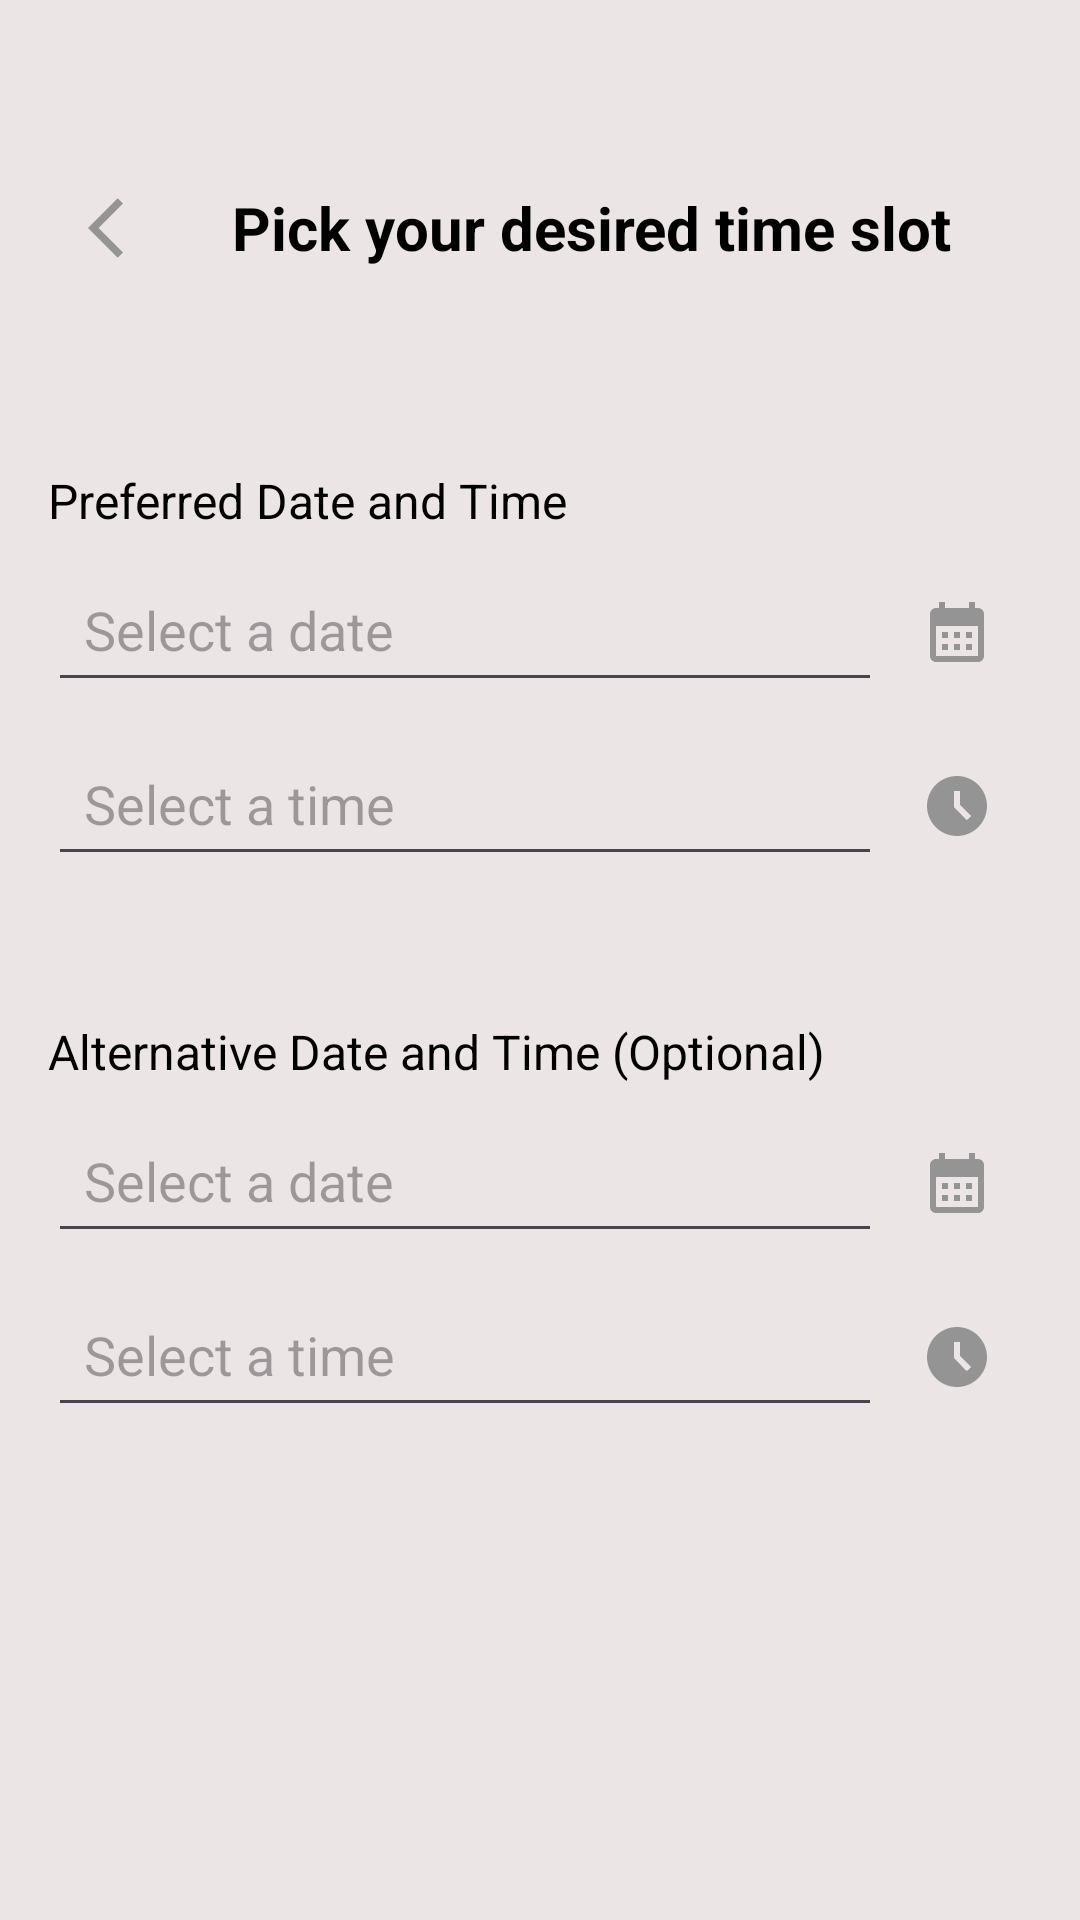

Here is an Android app screen rendered from its layout file. Give the layout XML and the strings, colors and styles it references.
<!-- AndroidManifest.xml: application theme Theme.Fixify -->
<!-- res/layout/activity_time_slot.xml -->
<?xml version="1.0" encoding="utf-8"?>
<LinearLayout
    xmlns:android="http://schemas.android.com/apk/res/android"
    android:layout_width="match_parent"
    android:layout_height="match_parent"
    android:orientation="vertical"
    android:background="@drawable/backgk"
    android:padding="16dp">

    
    <LinearLayout
        android:layout_width="match_parent"
        android:layout_height="wrap_content"
        android:orientation="horizontal"
        android:gravity="center_vertical"
        android:layout_marginTop="30dp"
        android:layout_marginStart="-5dp"
        android:padding="10dp">

        <ImageView
            android:id="@+id/backArrow"
            android:layout_width="40dp"
            android:layout_height="40dp"
            android:src="@drawable/ic_back"
            android:padding="8dp" />

        <TextView
            android:layout_width="wrap_content"
            android:layout_height="wrap_content"
            android:text="Pick your desired time slot"
            android:textSize="20sp"
            android:textColor="#000000"
            android:layout_marginStart="16dp"
            android:textStyle="bold" />
    </LinearLayout>

    
    <TextView
        android:layout_width="wrap_content"
        android:layout_height="wrap_content"
        android:text="Preferred Date and Time"
        android:textSize="16sp"
        android:textColor="#000"
        android:layout_marginTop="50dp"
        android:paddingBottom="8dp"/>

    
    <LinearLayout
        android:layout_width="match_parent"
        android:layout_height="wrap_content"
        android:orientation="horizontal">

        <EditText
            android:id="@+id/preferredDate"
            android:layout_width="0dp"
            android:layout_height="wrap_content"
            android:layout_weight="1"
            android:hint="Select a date"
            android:padding="12dp"
            android:focusable="false"
            android:textColor="@color/black"
            android:clickable="true"/>

        <ImageButton
            android:id="@+id/calendarButton1"
            android:layout_width="50dp"
            android:layout_height="50dp"
            android:src="@drawable/ic_calender"
            android:background="?attr/selectableItemBackgroundBorderless"
            android:contentDescription="Select preferred date"/>
    </LinearLayout>

    
    <LinearLayout
        android:layout_width="match_parent"
        android:layout_height="wrap_content"
        android:orientation="horizontal"
        android:paddingTop="8dp">

        <EditText
            android:id="@+id/preferredTime"
            android:layout_width="0dp"
            android:layout_height="wrap_content"
            android:layout_weight="1"
            android:hint="Select a time"
            android:padding="12dp"
            android:focusable="false"
            android:textColor="@color/black"
            android:clickable="true"/>

        <ImageButton
            android:id="@+id/timeButton1"
            android:layout_width="50dp"
            android:layout_height="50dp"
            android:src="@drawable/ic_clock"
            android:background="?attr/selectableItemBackgroundBorderless"
            android:contentDescription="Select preferred time"/>
    </LinearLayout>

    
    <TextView
        android:id="@+id/tvAlternative"
        android:layout_width="wrap_content"
        android:layout_height="wrap_content"
        android:text="Alternative Date and Time (Optional)"
        android:textSize="16sp"
        android:textColor="#000"
        android:paddingTop="16dp"
        android:layout_marginTop="30dp"
        android:paddingBottom="8dp"/>

    
    <LinearLayout
        android:layout_width="match_parent"
        android:layout_height="wrap_content"
        android:orientation="horizontal">

        <EditText
            android:id="@+id/alternativeDate"
            android:layout_width="0dp"
            android:layout_height="wrap_content"
            android:layout_weight="1"
            android:hint="Select a date"
            android:padding="12dp"
            android:focusable="false"
            android:textColor="@color/black"
            android:clickable="true"/>

        <ImageButton
            android:id="@+id/calendarButton2"
            android:layout_width="50dp"
            android:layout_height="50dp"
            android:src="@drawable/ic_calender"
            android:background="?attr/selectableItemBackgroundBorderless"
            android:contentDescription="Select alternative date"/>
    </LinearLayout>

    
    <LinearLayout
        android:layout_width="match_parent"
        android:layout_height="wrap_content"
        android:orientation="horizontal"
        android:paddingTop="8dp">

        <EditText
            android:id="@+id/alternativeTime"
            android:layout_width="0dp"
            android:layout_height="wrap_content"
            android:layout_weight="1"
            android:hint="Select a time"
            android:padding="12dp"
            android:focusable="false"
            android:textColor="@color/black"
            android:clickable="true"/>

        <ImageButton
            android:id="@+id/timeButton2"
            android:layout_width="50dp"
            android:layout_height="50dp"
            android:src="@drawable/ic_clock"
            android:background="?attr/selectableItemBackgroundBorderless"
            android:contentDescription="Select alternative time"/>
    </LinearLayout>

    
    <Button
        android:id="@+id/nextButton"
        android:layout_width="match_parent"
        android:layout_height="wrap_content"
        android:layout_marginTop="180dp"
        android:text="Next" />
</LinearLayout>
<!-- resources referenced by this layout -->
<resources>
  <color name="black">#FF000000</color>
  <!-- drawable backgk: png bitmap (drawable, 14224 bytes) -->
  <!-- drawable ic_back (drawable) -->
  <vector xmlns:android="http://schemas.android.com/apk/res/android" android:autoMirrored="true" android:height="24dp" android:tint="#959494" android:viewportHeight="24" android:viewportWidth="24" android:width="24dp">
        
      <path android:fillColor="@android:color/white" android:pathData="M11.67,3.87L9.9,2.1 0,12l9.9,9.9 1.77,-1.77L3.54,12z"/>
      
  </vector>
  <!-- drawable ic_calender (drawable) -->
  <vector xmlns:android="http://schemas.android.com/apk/res/android" android:height="24dp" android:tint="#959494" android:viewportHeight="24" android:viewportWidth="24" android:width="24dp">
        
      <path android:fillColor="@android:color/white" android:pathData="M19,4h-1V2h-2v2H8V2H6v2H5C3.89,4 3.01,4.9 3.01,6L3,20c0,1.1 0.89,2 2,2h14c1.1,0 2,-0.9 2,-2V6C21,4.9 20.1,4 19,4zM19,20H5V10h14V20zM9,14H7v-2h2V14zM13,14h-2v-2h2V14zM17,14h-2v-2h2V14zM9,18H7v-2h2V18zM13,18h-2v-2h2V18zM17,18h-2v-2h2V18z"/>
      
  </vector>
  <!-- drawable ic_clock (drawable) -->
  <vector xmlns:android="http://schemas.android.com/apk/res/android" android:height="24dp" android:tint="#959494" android:viewportHeight="24" android:viewportWidth="24" android:width="24dp">
        
      <path android:fillColor="@android:color/white" android:pathData="M11.99,2C6.47,2 2,6.48 2,12s4.47,10 9.99,10C17.52,22 22,17.52 22,12S17.52,2 11.99,2zM15.29,16.71L11,12.41V7h2v4.59l3.71,3.71L15.29,16.71z"/>
      
  </vector>
  <style name="Theme.Fixify" parent="Base.Theme.Fixify" />
  <style name="Base.Theme.Fixify" parent="Theme.Material3.DayNight.NoActionBar">
          
          <item name="colorPrimary">@color/purple_500</item>
          <item name="colorPrimaryVariant">@color/lavender</item>
          <item name="colorOnPrimary">@color/white</item>
          
          <item name="colorSecondary">@color/teal_200</item>
          <item name="colorSecondaryVariant">@color/teal_700</item>
          <item name="colorOnSecondary">@color/black</item>
          
          <item name="android:statusBarColor">#00000000</item>
          
      </style>
  <color name="purple_500">#FF6200EE</color>
  <color name="lavender">#B692F7</color>
  <color name="white">#FFFFFFFF</color>
  <color name="teal_200">#FF03DAC5</color>
  <color name="teal_700">#FF018786</color>
</resources>
